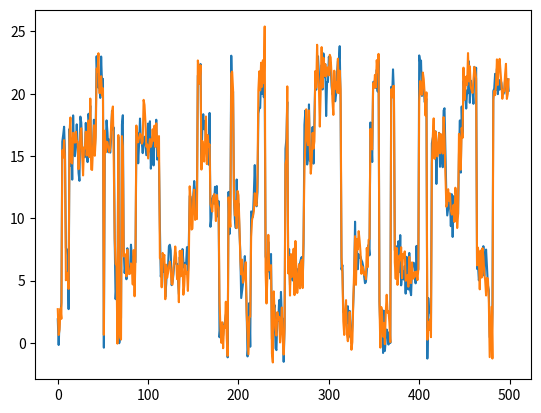

Write the Python code that produced this figure.
import numpy as np
from scipy.stats import multivariate_normal as mvn


class HMMGMM:
    def __init__(self, M, K):
        self.M = M
        self.K = K  # number of Gaussians

    def _getFormattedx(self, x):
        """
        Format x into a sequence of vectors
        """
        nDim = np.array(x).ndim
        if nDim == 1:  # 1D sequence
            return [(elem,) for elem in x]
        else:
            return x

    def _getFormattedX(self, X):
        """
        Format X into a list of sequence of vectors
        """
        formattedX = []
        for x in X:
            formattedX.append(self._getFormattedx(x=x))
        return formattedX

    def _getRandomNormalized(self, shape):
        """
        Randomly intiates matrix
        """
        arr = np.random.random(shape)
        return arr / arr.sum(axis=1, keepdims=True)

    def _getAlpha(self, x, B):
        T = len(x)
        alpha = np.zeros(shape=(T, self.M))
        alpha[0] = self.pi * B[:, 0]
        for t in range(1, T):
            alpha[t] = alpha[t-1].dot(self.A) * B[:, t]
        return alpha

    def _setInitialParams(self, X):
        N = len(X)  # number of observations
        self.pi = np.ones(self.M) / self.M
        self.A = self._getRandomNormalized(shape=(self.M, self.M))
        self.R = np.ones((self.M, self.K)) / self.K  # responsibility

        self.mu = np.zeros(shape=(self.M, self.K, self.D))
        for i in range(self.M):
            for k in range(self.K):
                random_idx = np.random.choice(N)
                x = X[random_idx]
                random_time_idx = np.random.choice(len(x))
                self.mu[i, k] = x[random_time_idx]

        self.sigma = np.zeros(shape=(self.M, self.K, self.D, self.D))
        for j in range(self.M):
            for k in range(self.K):
                self.sigma = np.eye(N=self.D)

    def _setParams(self, X, max_iter=30):
        # training data characteristics
        N = len(X)

        # update pi, A, B
        costList = []
        for it in range(max_iter):
            if it % 1 == 0:
                print("it:", it)
            alphas = []
            betas = []
            gammas = []
            Bs = []
            P = np.zeros(N)

            for n in range(N):
                x = X[n]
                T = len(x)

                B = np.zeros((self.M, T))
                component = np.zeros((self.M, self.K, T))
                for j in range(self.M):
                    for t in range(T):
                        for k in range(self.K):
                            p = self.R[j, k] * mvn.pdf(
                                x=x[t],
                                mean=self.mu[j, k],
                                sigma=self.sigma[j, k]
                            )
                            component[j, k, t] = p
                            B[j, t] += p
                Bs.append(B)

                alpha = self._getAlpha(x=x, B=B)
                alphas.append(alpha)

                P[n] = alpha[-1].sum()
                assert P[n] <= 1
                cost = np.log(P).sum()
                costList.append(cost)

                beta = np.zeros(shape=(T, self.M))
                beta[-1] = 1
                for t in range(T-2, -1, -1):
                    beta[t] = self.A.dot(B[:, t + 1] * beta[t + 1])
                betas.append(beta)

                gamma = np.zeros(shape=(T, self.M, self.K))
                for t in range(T):
                    alphabeta = (alphas[n][t, :] * betas[n][t, :]).sum()
                    for j in range(self.M):
                        factor = alphas[n][t, j] * betas[n][t, j] / alphabeta
                        for k in range(self.K):
                            gamma[t, j, k] = factor * component[j, k, t] / B[j, t]
                gammas.append(gamma)

            # now re-estimate pi, A, B
            gen = ((alphas[n][0] * betas[n][0]) / P[n] for n in range(N))
            self.pi = sum(gen) / N

            a_den = np.zeros(shape=(self.M, 1))
            a_num = 0
            r_num = np.zeros(shape=(self.M, self.K))
            r_den = np.zeros(shape=(self.M))
            mu_num = np.zeros(shape=(self.M, self.K, self.D))
            sigma_num = np.zeros(shape=(self.M, self.K, self.D, self.D))
            for n in range(N):
                x = X[n]
                T = len(x)
                B = Bs[n]

                a_den += (alphas[n][:-1] * betas[n][:-1]).sum(axis=0, keepdims=True).T / P[n]

                # numerator for A
                a_num_n = np.zeros(shape=(self.M, self.M))
                for i in range(self.M):
                    for j in range(self.M):
                        for t in range(T - 1):
                            a_num[i, j] += np.sum(alphas[n][t, i] * self.A[i, j] * self.B[j, x[t + 1]] * betas[n][t + 1, j])
                a_num += a_num_n / P[n]

                # numerator for B
                r_num_n = np.zeros(shape=(self.M, self.K))
                r_den_n = np.zeros(shape=(self.M))
                for j in range(self.M):
                    for k in range(self.K):
                        for t in range(T):
                            if x[t] == k:
                                r_num_n[j, k] += gamma[t, j, k]
                                r_den_n[j] += gamma[t, j, k]
                r_num += r_num_n / P[n]
                r_den += r_den_n / P[n]

                mu_num_n = np.zeros(shape=(self.M, self.K, self.D))
                sigma_num_n = np.zeros(shape=(self.M, self.K, self.D, self.D))
                for j in range(self.M):
                    for k in range(self.K):
                        for t in range(T):
                            mu_num_n += gamma[t, j, k] * x[t]
                            sigma_num_n += gamma[t, j, k] * np.outer(
                                a=x[t] - self.mu[j, k],
                                b=x[t] - self.mu[j, k]
                            )
                mu_num += mu_num_n / P[n]
                sigma_num += sigma_num_n / P[n]

            self.A = a_num / a_den
            for j in range(self.M):
                for k in range(self.K):
                    self.R[j, k] = r_num[j, k] / r_den[j]
                    self.mu[j, k] = mu_num[j, k] / r_num[j, k]
                    self.sigma[j, k] = sigma_num[j, k] / r_num[j, k]

        return costList

    def fit(self, X):
        """
        Defines HMM parameters based on training data
        """
        # X = self._getFormattedX(X=X)  #TODO: format X
        # self.L = len(X[0][0])
        self.D = X[0].shape[1]

        # initial HMM parameters
        self._setInitialParams(X=X)

        # update HMM parameters
        costList = self._setParams(X=X)

        return costList


if __name__ == "__main__":
    import matplotlib.pyplot as plt

    def simple_init():
        M = 1
        K = 1
        D = 1
        pi = np.array([1])
        A = np.array([[1]])
        R = np.array([[1]])
        mu = np.array([[[0]]])
        sigma = np.array([[[[1]]]])
        return M, K, D, pi, A, R, mu, sigma

    def big_init():
        M = 5
        K = 3
        D = 2
        pi = np.array([1, 0, 0, 0, 0])
        A = np.array([
            [0.9, 0.025, 0.025, 0.025, 0.025],
            [0.025, 0.9, 0.025, 0.025, 0.025],
            [0.025, 0.025, 0.9, 0.025, 0.025],
            [0.025, 0.025, 0.025, 0.9, 0.025],
            [0.025, 0.025, 0.025, 0.025, 0.9],
        ])
        R = np.ones(shape=(M, K)) / K
        mu = np.array([
            [[0, 0], [1, 1], [2, 2]],
            [[5, 5], [6, 6], [7, 7]],
            [[10, 10], [11, 11], [12, 12]],
            [[15, 15], [16, 16], [17, 17]],
            [[20, 20], [21, 21], [22, 22]],
        ])
        sigma = np.zeros(shape=(M, K, D, D))
        for m in range(M):
            for k in range(K):
                sigma[m, k] = np.eye(D)
        return M, K, D, pi, A, R, mu, sigma

    def get_signals(N=20, T=100, init=big_init):
        M, K, D, pi, A, R, mu, sigma = init()
        X = []
        for n in range(N):
            x = np.zeros(shape=(T, D))
            s = 0
            r = np.random.choice(a=K, p=R[s])
            x[0] = np.random.multivariate_normal(mean=mu[s][r],
                                                 cov=sigma[s][r])
            for t in range(1, T):
                s = np.random.choice(a=M, p=A[s])
                r = np.random.choice(a=K, p=R[s])
                x[t] = np.random.multivariate_normal(mean=mu[s][r],
                                                     cov=sigma[s][r])
            X.append(x)
        return X

    T = 500
    x = get_signals(N=1, T=T)[0]
    axis = range(T)
    plt.plot(axis, x[:, 0], axis, x[:, 1])
    plt.show()